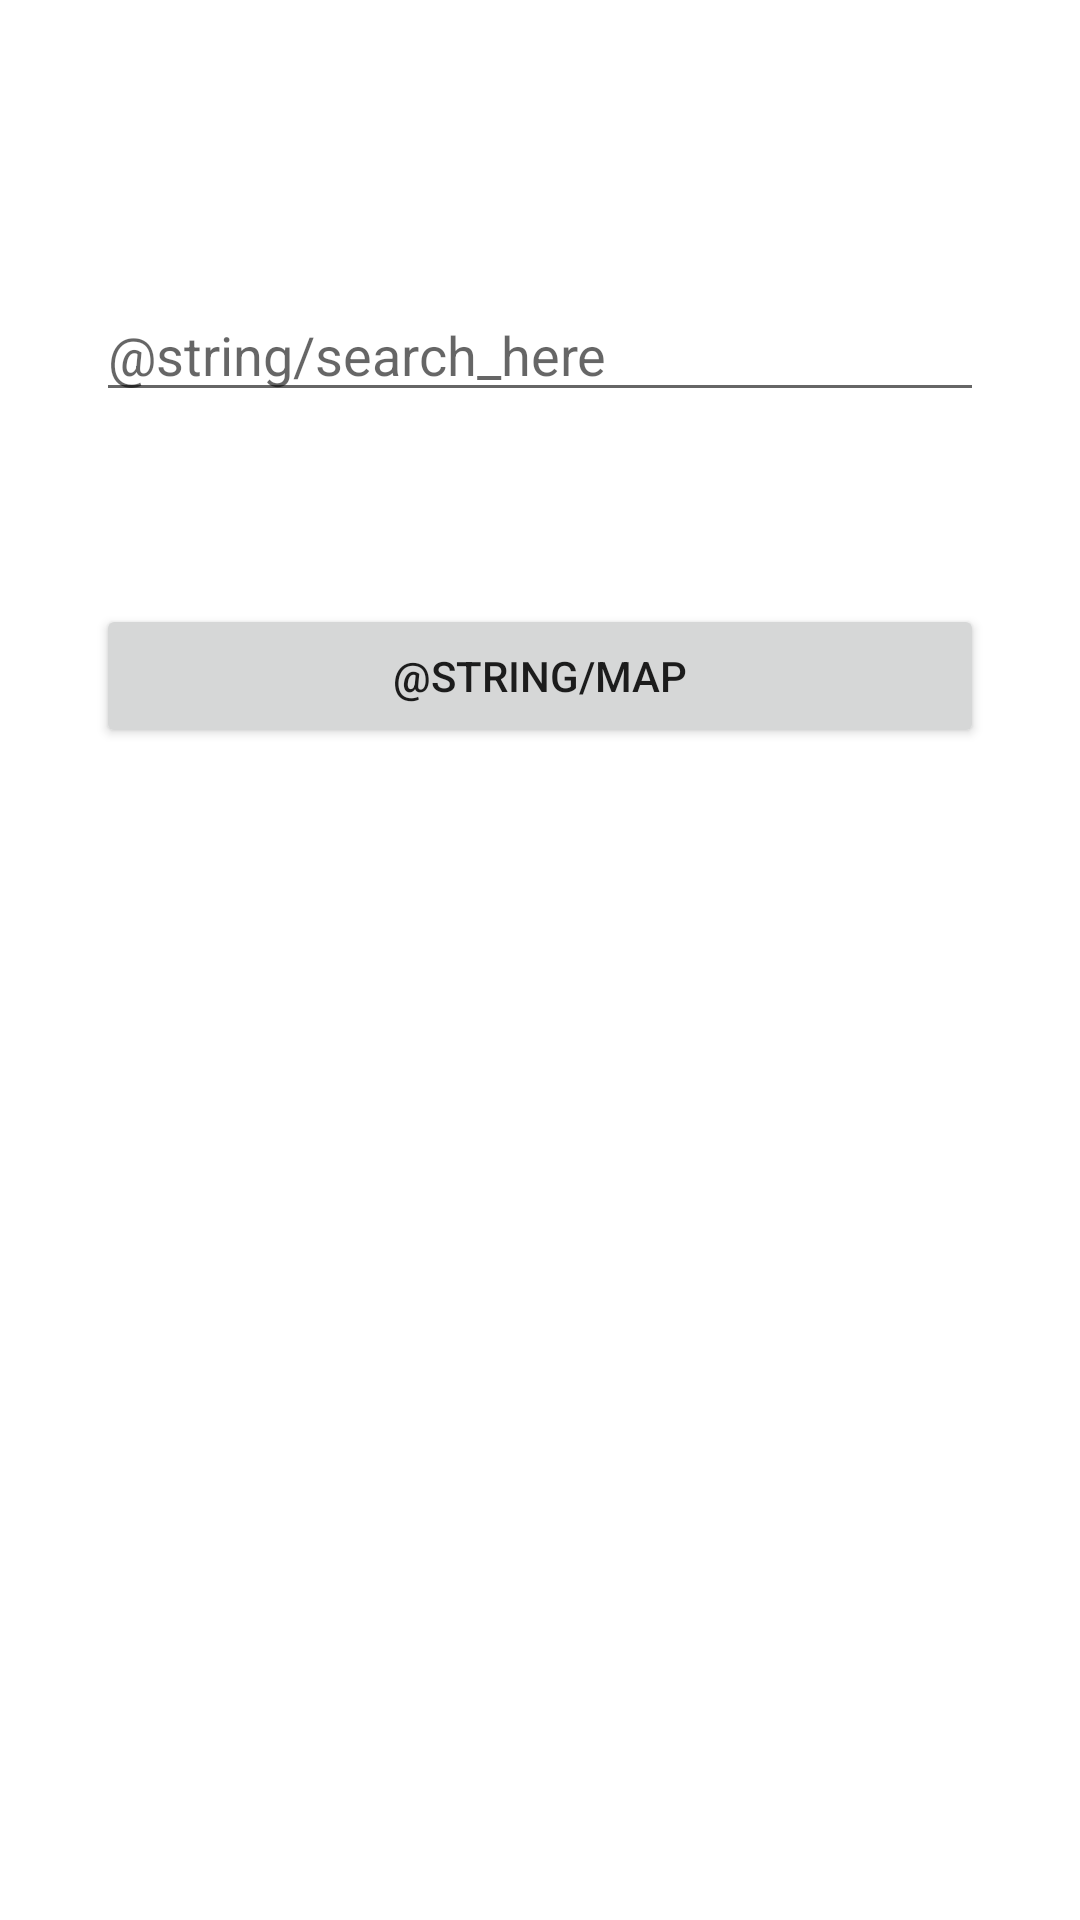

Android layout source for this screen:
<!-- AndroidManifest.xml: application theme Theme.Journal3 -->
<!-- res/layout/activity_map.xml -->
<?xml version="1.0" encoding="utf-8"?>
<androidx.constraintlayout.widget.ConstraintLayout xmlns:android="http://schemas.android.com/apk/res/android"
    xmlns:tools="http://schemas.android.com/tools"
    android:layout_width="match_parent"
    android:layout_height="match_parent"
    xmlns:app="http://schemas.android.com/apk/res-auto"
    tools:context=".WebViewActivity"
    android:padding="32dp">

    <EditText
        android:id="@+id/map"
        android:layout_width="match_parent"
        android:layout_height="wrap_content"
        android:hint="@string/search_here"
        android:inputType="text"
        android:layout_marginVertical="64dp"
        app:layout_constraintEnd_toEndOf="parent"
        app:layout_constraintStart_toStartOf="parent"
        app:layout_constraintTop_toTopOf="parent" />

    <Button
        android:id="@+id/mapButton"
        android:layout_width="match_parent"
        android:layout_height="wrap_content"
        android:text="@string/map"
        android:layout_marginVertical="64dp"
        app:layout_constraintEnd_toEndOf="parent"
        app:layout_constraintStart_toStartOf="parent"
        app:layout_constraintTop_toBottomOf="@id/map" />

</androidx.constraintlayout.widget.ConstraintLayout>
<!-- resources referenced by this layout -->
<resources>
  <style name="Theme.Journal3" parent="Theme.MaterialComponents.DayNight.DarkActionBar">
          
          <item name="colorPrimary">@color/purple_500</item>
          <item name="colorPrimaryVariant">@color/purple_700</item>
          <item name="colorOnPrimary">@color/white</item>
          
          <item name="colorSecondary">@color/teal_200</item>
          <item name="colorSecondaryVariant">@color/teal_700</item>
          <item name="colorOnSecondary">@color/black</item>
          
          <item name="android:statusBarColor" tools:targetApi="l">?attr/colorPrimaryVariant</item>
          
      </style>
  <!-- not gathered from this repository: default colours our renderer supplied (Android Studio template values) -->
  <color name="purple_500">#FF6200EE</color>
  <color name="purple_700">#FF3700B3</color>
  <color name="teal_200">#FF03DAC5</color>
  <color name="teal_700">#FF018786</color>
  <color name="black">#FF000000</color>
  <color name="white">#FFFFFFFF</color>
</resources>
